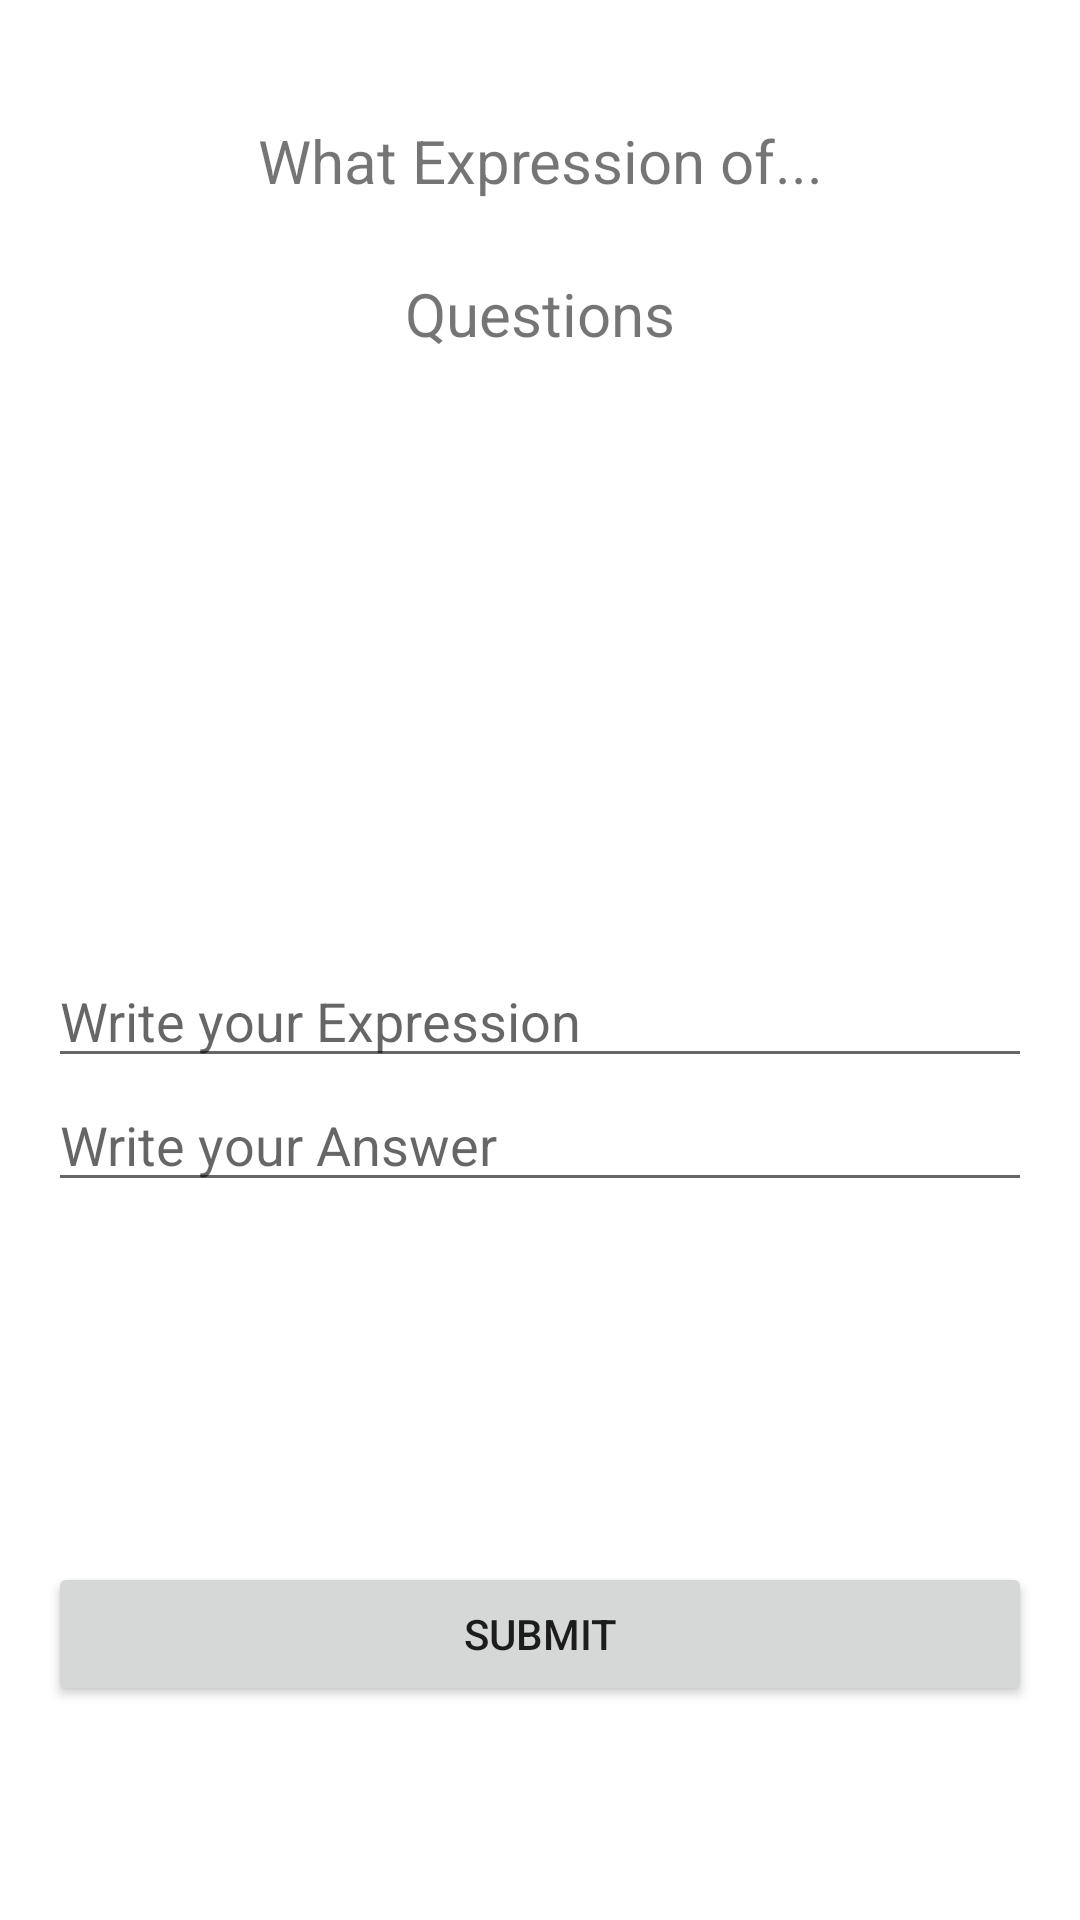

Layout XML and referenced resources for this Android screen:
<!-- AndroidManifest.xml: application theme Theme.Engster -->
<!-- res/layout/activity_allpage.xml -->
<?xml version="1.0" encoding="utf-8"?>
<LinearLayout xmlns:android="http://schemas.android.com/apk/res/android"
    xmlns:app="http://schemas.android.com/apk/res-auto"
    xmlns:tools="http://schemas.android.com/tools"
    android:layout_width="match_parent"
    android:layout_height="match_parent"
    android:orientation="vertical"
    android:padding="16dp"
    tools:context=".Allpage">
    <TextView
        android:layout_width="match_parent"
        android:layout_height="wrap_content"
        android:layout_marginTop="24dp"
        android:text="What Expression of..."
        android:textSize="20dp"
        android:gravity="center"
        tools:layout_editor_absoluteX="163dp"
        tools:layout_editor_absoluteY="90dp" />

    <TextView
        android:id="@+id/txtvq"
        android:layout_width="match_parent"
        android:layout_height="wrap_content"
        android:layout_marginTop="24dp"
        android:text="Questions"
        android:textSize="20dp"
        android:gravity="center"
        tools:layout_editor_absoluteX="163dp"
        tools:layout_editor_absoluteY="90dp" />
    <ImageView
        android:id="@+id/imageall"
        android:layout_width="match_parent"
        android:layout_height="200dp" />
    <EditText
        android:id="@+id/ans"
        android:layout_width="match_parent"
        android:layout_height="wrap_content"
        android:hint="Write your Expression"
        />
    <EditText
        android:id="@+id/imgans"
        android:layout_width="match_parent"
        android:layout_height="wrap_content"
        android:hint="Write your Answer"
        />
    <LinearLayout
        android:layout_width="match_parent"
        android:layout_height="match_parent"
        android:layout_marginTop="120dp">
    <Button
        android:id="@+id/btnsub"
        android:layout_width="match_parent"
        android:layout_height="wrap_content"

        android:text="Submit"/>
    </LinearLayout>
</LinearLayout>
<!-- resources referenced by this layout -->
<resources>
  <style name="Theme.Engster" parent="Theme.MaterialComponents.Light.DarkActionBar">
          
          <item name="colorPrimary">#0d3638</item>
      </style>
</resources>
